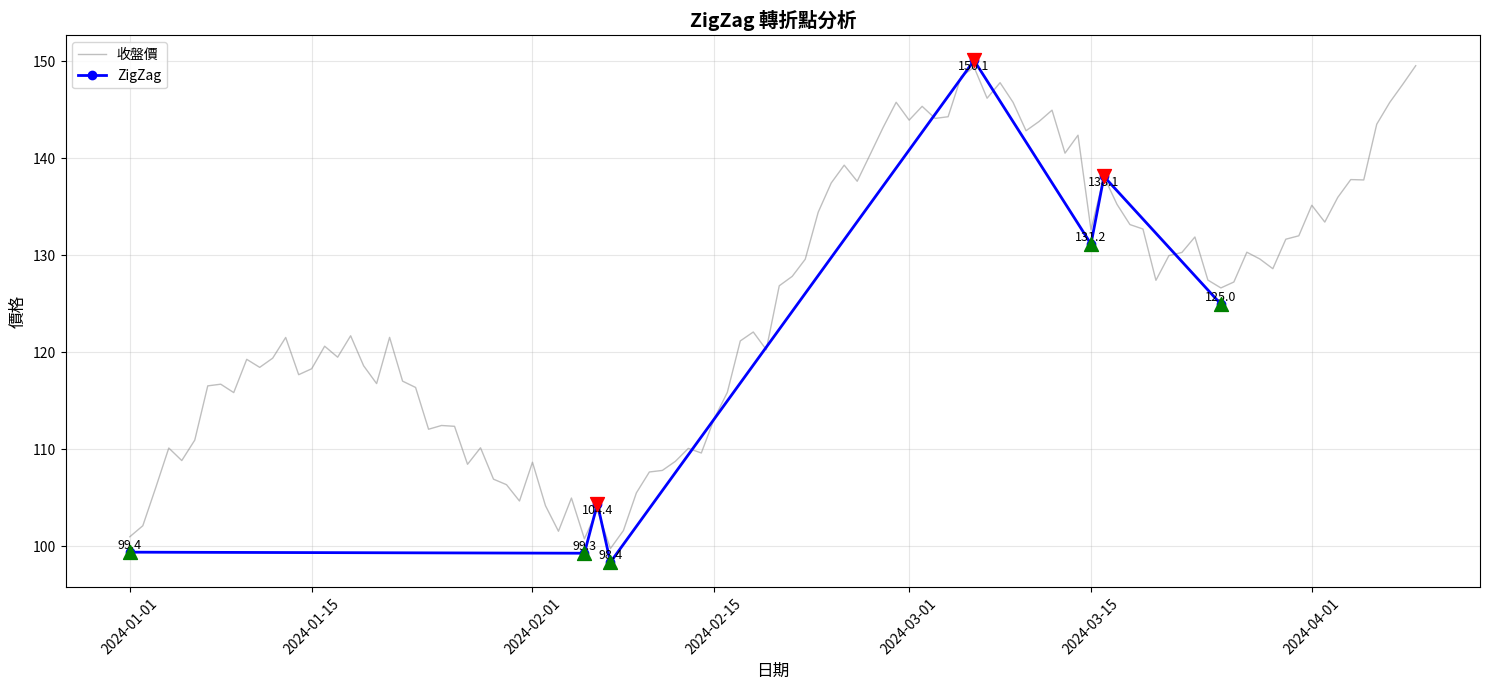

Reproduce this figure in Python. (Note: this script raises an exception after producing the figure.)
"""
SenVision 量化形態選股系統 - ZigZag 轉折點提取引擎

ZigZag 算法用於濾除價格雜訊，提取有意義的波峰波谷，
是形態識別的基礎。

Author: SenVision Team
Date: 2026-02-24
"""

from dataclasses import dataclass
from datetime import datetime
from typing import Literal

import numpy as np
import pandas as pd


@dataclass
class Peak:
    """轉折點數據結構"""
    index: int              # 在序列中的索引
    date: datetime          # 日期
    price: float            # 價格
    type: Literal['H', 'L'] # H=High(波峰), L=Low(波谷)
    
    def __repr__(self):
        return f"Peak({self.date.strftime('%Y-%m-%d')}, {self.type}, {self.price:.2f})"


class ZigZagIndicator:
    """
    ZigZag 指標計算器
    
    基本原理：
    1. 從序列起點開始，尋找第一個有效轉折點
    2. 轉折點定義：價格變動幅度 >= threshold
    3. 高點後只找低點，低點後只找高點
    4. 持續迭代直到序列結束
    
    使用範例：
    ```python
    zigzag = ZigZagIndicator(threshold=0.05)  # 5% 閾值
    peaks = zigzag.calculate(df)
    
    for peak in peaks:
        print(f"{peak.date}: {peak.type} at {peak.price}")
    ```
    """
    
    def __init__(self, threshold: float = 0.05):
        """
        Args:
            threshold: 最小變動幅度（預設 5%）
                      - 過小：產生過多雜訊轉折點
                      - 過大：錯過重要轉折
                      - 建議範圍：3%-8%
        """
        if threshold <= 0 or threshold >= 1:
            raise ValueError("threshold 必須在 (0, 1) 範圍內")
        
        self.threshold = threshold
    
    def calculate(self, df: pd.DataFrame, 
                  high_col: str = 'high',
                  low_col: str = 'low',
                  date_col: str = 'date') -> list[Peak]:
        """
        計算 ZigZag 轉折點
        
        Args:
            df: DataFrame，必須包含 high、low、date 欄位
            high_col: 最高價欄位名稱
            low_col: 最低價欄位名稱
            date_col: 日期欄位名稱
            
        Returns:
            peaks: 轉折點列表，按時間順序排列
            
        演算法說明：
        1. 尋找第一個有效轉折點（高點或低點）
        2. 高點後尋找低點：price_drop >= threshold
        3. 低點後尋找高點：price_rise >= threshold
        4. 動態更新當前轉折點（回撤時）
        """
        if df.empty:
            return []
        
        if not all(col in df.columns for col in [high_col, low_col, date_col]):
            raise ValueError(f"DataFrame 必須包含 {high_col}, {low_col}, {date_col} 欄位")
        
        highs = df[high_col].values
        lows = df[low_col].values
        dates = pd.to_datetime(df[date_col])
        
        peaks = []
        
        # 初始化：從第一個點開始
        last_peak_idx = 0
        last_peak_price = highs[0]
        last_peak_type = None
        
        # 尋找第一個轉折點
        max_high_idx = 0
        max_high = highs[0]
        min_low_idx = 0
        min_low = lows[0]
        
        for i in range(len(df)):
            # 追蹤區間內的最高點和最低點
            if highs[i] > max_high:
                max_high = highs[i]
                max_high_idx = i
            if lows[i] < min_low:
                min_low = lows[i]
                min_low_idx = i
            
            # 判斷是否形成第一個有效轉折
            high_to_low = (max_high - lows[i]) / max_high if max_high > 0 else 0.0
            low_to_high = (highs[i] - min_low) / min_low if min_low > 0 else 0.0
            
            if high_to_low >= self.threshold:
                # 形成有效下跌，最高點是第一個波峰
                peaks.append(Peak(
                    index=max_high_idx,
                    date=dates.iloc[max_high_idx],
                    price=max_high,
                    type='H'
                ))
                last_peak_idx = i
                last_peak_price = lows[i]
                last_peak_type = 'L'
                break
            elif low_to_high >= self.threshold:
                # 形成有效上漲，最低點是第一個波谷
                peaks.append(Peak(
                    index=min_low_idx,
                    date=dates.iloc[min_low_idx],
                    price=min_low,
                    type='L'
                ))
                last_peak_idx = i
                last_peak_price = highs[i]
                last_peak_type = 'H'
                break
        
        # 如果沒有找到第一個轉折點，返回空列表
        if last_peak_type is None:
            return []
        
        # 繼續尋找後續轉折點
        candidate_peak_idx = last_peak_idx
        candidate_peak_price = last_peak_price
        
        for i in range(last_peak_idx + 1, len(df)):
            if last_peak_type == 'H':
                # 當前在高點，尋找低點
                if lows[i] < candidate_peak_price:
                    # 找到更低的低點，更新候選
                    candidate_peak_idx = i
                    candidate_peak_price = lows[i]
                
                # 檢查是否形成有效轉折
                price_drop = (last_peak_price - candidate_peak_price) / last_peak_price if last_peak_price > 0 else 0.0

                if price_drop >= self.threshold:
                    # 確認低點回升超過閾值，形成有效波谷
                    if candidate_peak_price > 0 and highs[i] - candidate_peak_price >= candidate_peak_price * self.threshold:
                        peaks.append(Peak(
                            index=candidate_peak_idx,
                            date=dates.iloc[candidate_peak_idx],
                            price=candidate_peak_price,
                            type='L'
                        ))
                        last_peak_idx = candidate_peak_idx
                        last_peak_price = candidate_peak_price
                        last_peak_type = 'L'
                        candidate_peak_idx = i
                        candidate_peak_price = highs[i]
            
            else:  # last_peak_type == 'L'
                # 當前在低點，尋找高點
                if highs[i] > candidate_peak_price:
                    # 找到更高的高點，更新候選
                    candidate_peak_idx = i
                    candidate_peak_price = highs[i]
                
                # 檢查是否形成有效轉折
                price_rise = (candidate_peak_price - last_peak_price) / last_peak_price if last_peak_price > 0 else 0.0

                if price_rise >= self.threshold:
                    # 確認高點回落超過閾值，形成有效波峰
                    if candidate_peak_price > 0 and candidate_peak_price - lows[i] >= candidate_peak_price * self.threshold:
                        peaks.append(Peak(
                            index=candidate_peak_idx,
                            date=dates.iloc[candidate_peak_idx],
                            price=candidate_peak_price,
                            type='H'
                        ))
                        last_peak_idx = candidate_peak_idx
                        last_peak_price = candidate_peak_price
                        last_peak_type = 'H'
                        candidate_peak_idx = i
                        candidate_peak_price = lows[i]
        
        return peaks
    
    def calculate_simple(self, prices: np.ndarray) -> list[tuple[int, float, str]]:
        """
        簡化版 ZigZag 計算（僅使用收盤價）
        
        Args:
            prices: 價格序列（收盤價）
            
        Returns:
            peaks: [(index, price, type), ...]
        """
        if len(prices) == 0:
            return []
        
        peaks = []
        last_peak_price = prices[0]
        last_peak_idx = 0
        last_peak_type = None
        
        # 尋找第一個轉折點
        max_price = prices[0]
        max_idx = 0
        min_price = prices[0]
        min_idx = 0
        
        for i in range(len(prices)):
            if prices[i] > max_price:
                max_price = prices[i]
                max_idx = i
            if prices[i] < min_price:
                min_price = prices[i]
                min_idx = i
            
            # 判斷是否形成有效轉折
            if max_price > 0 and (max_price - prices[i]) / max_price >= self.threshold:
                peaks.append((max_idx, max_price, 'H'))
                last_peak_price = prices[i]
                last_peak_idx = i
                last_peak_type = 'L'
                break
            elif min_price > 0 and (prices[i] - min_price) / min_price >= self.threshold:
                peaks.append((min_idx, min_price, 'L'))
                last_peak_price = prices[i]
                last_peak_idx = i
                last_peak_type = 'H'
                break
        
        if last_peak_type is None:
            return []
        
        # 繼續尋找後續轉折點
        for i in range(last_peak_idx + 1, len(prices)):
            if last_peak_type == 'H':
                if prices[i] < last_peak_price:
                    last_peak_price = prices[i]
                    last_peak_idx = i
                elif last_peak_price > 0 and (prices[i] - last_peak_price) / last_peak_price >= self.threshold:
                    peaks.append((last_peak_idx, last_peak_price, 'L'))
                    last_peak_price = prices[i]
                    last_peak_idx = i
                    last_peak_type = 'L'
            else:  # last_peak_type == 'L'
                if prices[i] > last_peak_price:
                    last_peak_price = prices[i]
                    last_peak_idx = i
                elif last_peak_price > 0 and (last_peak_price - prices[i]) / last_peak_price >= self.threshold:
                    peaks.append((last_peak_idx, last_peak_price, 'H'))
                    last_peak_price = prices[i]
                    last_peak_idx = i
                    last_peak_type = 'H'
        
        return peaks


def plot_zigzag(df: pd.DataFrame, peaks: list[Peak], 
                save_path: str | None = None):
    """
    繪製 ZigZag 圖表
    
    Args:
        df: 原始價格數據
        peaks: ZigZag 轉折點
        save_path: 儲存路徑（可選）
    """
    import matplotlib.dates as mdates
    import matplotlib.pyplot as plt
    
    fig, ax = plt.subplots(figsize=(15, 7))
    
    # 繪製收盤價
    ax.plot(df['date'], df['close'], 
            color='gray', alpha=0.5, linewidth=1, label='收盤價')
    
    # 繪製 ZigZag 線
    peak_dates = [p.date for p in peaks]
    peak_prices = [p.price for p in peaks]
    ax.plot(peak_dates, peak_prices, 
            color='blue', linewidth=2, marker='o', markersize=6, label='ZigZag')
    
    # 標註波峰波谷
    for peak in peaks:
        color = 'red' if peak.type == 'H' else 'green'
        marker = 'v' if peak.type == 'H' else '^'
        ax.scatter(peak.date, peak.price, 
                  color=color, s=100, marker=marker, zorder=5)
        ax.text(peak.date, peak.price, f'{peak.price:.1f}',
               fontsize=9, ha='center', va='bottom' if peak.type == 'L' else 'top')
    
    ax.set_xlabel('日期', fontsize=12)
    ax.set_ylabel('價格', fontsize=12)
    ax.set_title('ZigZag 轉折點分析', fontsize=14, fontweight='bold')
    ax.legend()
    ax.grid(True, alpha=0.3)
    
    # 格式化日期軸
    ax.xaxis.set_major_formatter(mdates.DateFormatter('%Y-%m-%d'))
    plt.xticks(rotation=45)
    plt.tight_layout()
    
    if save_path:
        plt.savefig(save_path, dpi=300, bbox_inches='tight')
        print(f"✅ 圖表已儲存至 {save_path}")
    else:
        plt.show()


# 測試代碼
if __name__ == '__main__':
    # 生成測試數據
    np.random.seed(42)
    dates = pd.date_range('2024-01-01', periods=100, freq='D')
    
    # 生成有明顯波動的價格序列
    trend = np.linspace(100, 150, 100)
    noise = np.sin(np.linspace(0, 4*np.pi, 100)) * 15
    prices = trend + noise + np.random.randn(100) * 2
    
    df_test = pd.DataFrame({
        'date': dates,
        'open': prices,
        'high': prices + np.random.rand(100) * 2,
        'low': prices - np.random.rand(100) * 2,
        'close': prices,
        'volume': np.random.randint(1000000, 10000000, 100)
    })
    
    # 測試 ZigZag
    print("="*80)
    print("ZigZag 轉折點提取測試")
    print("="*80)
    
    zigzag = ZigZagIndicator(threshold=0.05)
    peaks = zigzag.calculate(df_test)
    
    print(f"\n找到 {len(peaks)} 個轉折點:\n")
    for i, peak in enumerate(peaks, 1):
        print(f"{i}. {peak}")
    
    # 繪製圖表
    print("\n繪製 ZigZag 圖表...")
    plot_zigzag(df_test, peaks, save_path='logs/zigzag_test.png')
    
    print("\n✅ 測試完成")
